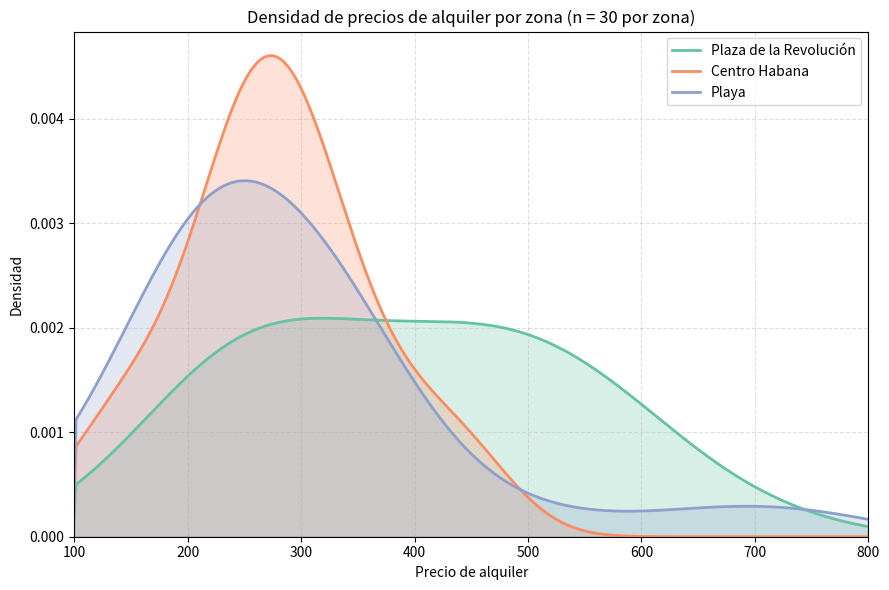

Python code for this plot:
import matplotlib.pyplot as plt
import math
import statistics
import numpy as np

def casas_cuartos():
    # lista con los 90 valores
    precios = [270, 250, 550, 500, 450, 600, 300, 450, 600, 300, 500, 450, 150, 350, 250, 350, 700, 400, 500, 350, 280, 500, 550, 600, 200, 400, 400, 200, 200, 250, 300, 300, 250, 250, 150, 300, 350, 230, 300, 300, 250, 300, 400, 350, 250, 100, 150, 450, 450, 300, 250, 250, 350, 250, 200, 300, 400, 250, 200, 150, 350, 200, 230, 200, 400, 150, 500, 250, 350, 200, 300, 750, 250, 230, 300, 650, 300, 350, 250, 200, 350, 100, 200, 300, 250, 200, 300, 350, 200, 200]  

    zona_a = precios[0:30]
    zona_b = precios[30:60]
    zona_c = precios[60:90]

    datos = [zona_a, zona_b, zona_c]
    etiquetas = ["Plaza de la Revolución", "Centro Habana", "Playa"]
    colores = ["#66c2a5", "#fc8d62", "#8da0cb"]

    # ---- KDE gaussiano en Python puro ----
    def kde(valores, x, h):
        """Densidad de kernel gaussiano en el punto x con ancho de banda h."""
        n = len(valores)
        s = 0.0
        for xi in valores:
            u = (x - xi) / h
            s += math.exp(-0.5 * u * u) / math.sqrt(2 * math.pi)
        return s / (n * h)

    def silverman_h(valores):
        """Ancho de banda óptimo según la regla de Silverman."""
        n = len(valores)
        sigma = statistics.stdev(valores)
        return 1.06 * sigma * n ** (-1 / 5)

    # ---- Rango común del eje X para las tres zonas ----
    todos = zona_a + zona_b + zona_c
    x_min = 0
    x_max = 800
    pasos = 300
    xs = [x_min + i * (x_max - x_min) / (pasos - 1) for i in range(pasos)]

    fig, ax = plt.subplots(figsize=(9, 6))

    # ---- Dibujar una curva de densidad por zona ----
    for grupo, etiqueta, color in zip(datos, etiquetas, colores):
        h = silverman_h(grupo)
        ys = [kde(grupo, x, h) for x in xs]
        xs_array=np.array(xs)
        ys_array=np.array(ys)
        precio_min=min(precios)
        ys_array[xs_array < precio_min]=0
        ax.plot(xs_array, ys_array, color=color, linewidth=2, label=etiqueta)
        ax.fill_between(xs, ys, color=color, alpha=0.25)

    # ---- Ejes y estilo ----
    ax.set_xlabel("Precio de alquiler")
    ax.set_ylabel("Densidad")
    ax.set_title("Densidad de precios de alquiler por zona (n = 30 por zona)")
    ax.grid(linestyle="--", alpha=0.4)
    ax.legend(loc="best")

    plt.xlim(100,x_max)
    plt.ylim(bottom=0)

    plt.tight_layout()
    return plt.show()
casas_cuartos()
